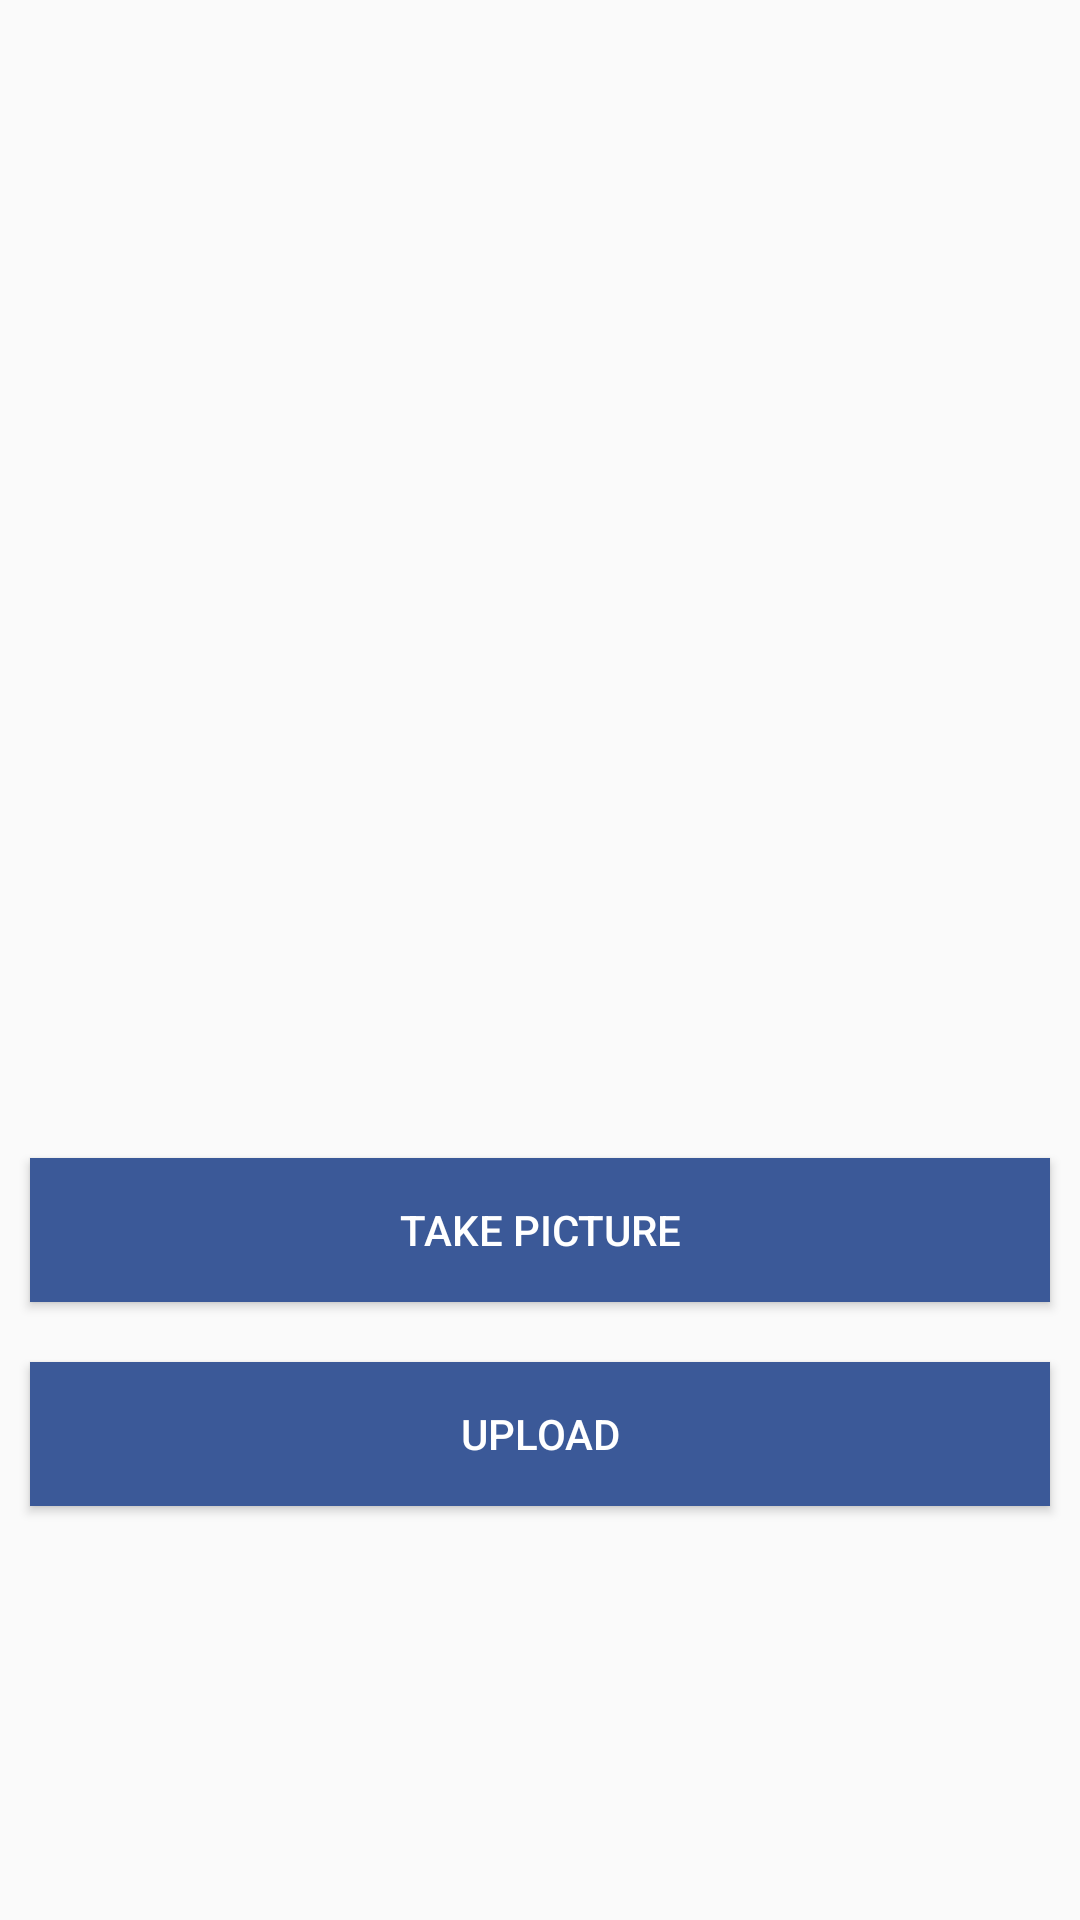

Layout XML and referenced resources for this Android screen:
<!-- AndroidManifest.xml: application theme AppTheme -->
<!-- res/layout/activity_image_upload.xml -->
<?xml version="1.0" encoding="utf-8"?>
<RelativeLayout xmlns:android="http://schemas.android.com/apk/res/android"
    xmlns:tools="http://schemas.android.com/tools"
    android:layout_width="match_parent"
    android:layout_height="match_parent"
    >

    <android.support.v7.widget.Toolbar xmlns:android="http://schemas.android.com/apk/res/android"
        xmlns:app="http://schemas.android.com/apk/res-auto"
        android:id="@+id/toolbar"
        android:layout_width="match_parent"
        android:layout_height="wrap_content"
        android:minHeight="?attr/actionBarSize"
        android:titleTextColor="@color/white"
        android:visibility="visible"
        app:theme="@style/ToolbarColoredBackArrow">

        <TextView
            android:id="@+id/toolbarTitle"
            android:layout_width="wrap_content"
            android:layout_height="wrap_content"
            android:layout_gravity="center"
            android:text="@string/app_name"
            android:textAlignment="center"
            android:textColor="@color/white"
            android:textSize="18sp"
            android:visibility="gone" />



    </android.support.v7.widget.Toolbar>

    <LinearLayout
        android:id="@+id/lyPhoto"
        android:layout_margin="10dp"
        android:layout_width="wrap_content"
        android:layout_height="wrap_content"
        android:orientation="vertical"
        android:layout_below="@+id/toolbar">

        <ImageView
            android:id="@+id/imgPhoto"
            android:layout_width="match_parent"
            android:layout_height="300dp"
            android:layout_alignParentEnd="true"
            android:layout_alignParentLeft="true"
            android:layout_alignParentRight="true"
            android:layout_alignParentStart="true"
            android:layout_alignParentTop="true"
            android:scaleType="centerInside"
            android:src="@drawable/photo_unaivailable" />

    </LinearLayout>

    <Button
        android:id="@+id/btCapture"
        android:layout_margin="10dp"
        android:layout_width="match_parent"
        android:layout_height="wrap_content"
        android:layout_alignParentLeft="true"
        android:layout_alignParentStart="true"
        android:layout_below="@+id/lyPhoto"
        android:layout_marginTop="10dp"
        android:background="@color/colorPrimary"
        android:text="@string/take_picture"
        android:textColor="@color/white" />

    <Button
        android:layout_margin="10dp"
        android:id="@+id/btUpload"
        android:layout_width="match_parent"
        android:layout_height="wrap_content"
        android:layout_alignParentLeft="true"
        android:layout_alignParentStart="true"
        android:layout_below="@+id/btCapture"
        android:layout_marginTop="10dp"
        android:background="@color/colorPrimary"
        android:text="@string/upload"
        android:textColor="@color/white" />

    <ProgressBar
        android:id="@+id/progress_bar"
        style="?android:attr/progressBarStyleHorizontal"
        android:layout_width="match_parent"
        android:layout_height="wrap_content"
        android:layout_alignParentLeft="true"
        android:layout_alignParentStart="true"
        android:layout_alignParentTop="true"
        android:visibility="invisible" />

</RelativeLayout>
<!-- resources referenced by this layout -->
<resources>
  <color name="colorPrimary">#3B5998</color>
  <color name="white">#FFFFFF</color>
  <string name="app_name">FacebookDemo</string>
  <string name="take_picture">take picture</string>
  <string name="upload">Upload</string>
  <style name="ToolbarColoredBackArrow" parent="AppTheme">
          <item name="android:textColorSecondary">@color/white</item>
          <item name="android:textColorPrimary">@color/white</item>
      </style>
  <style name="AppTheme" parent="Theme.AppCompat.Light.DarkActionBar">
          
          <item name="colorPrimary">@color/colorPrimary</item>
          <item name="colorPrimaryDark">@color/colorPrimaryDark</item>
          <item name="colorAccent">@color/colorAccent</item>
      </style>
  <color name="colorPrimaryDark">#303F9F</color>
  <color name="colorAccent">#FF4081</color>
</resources>
